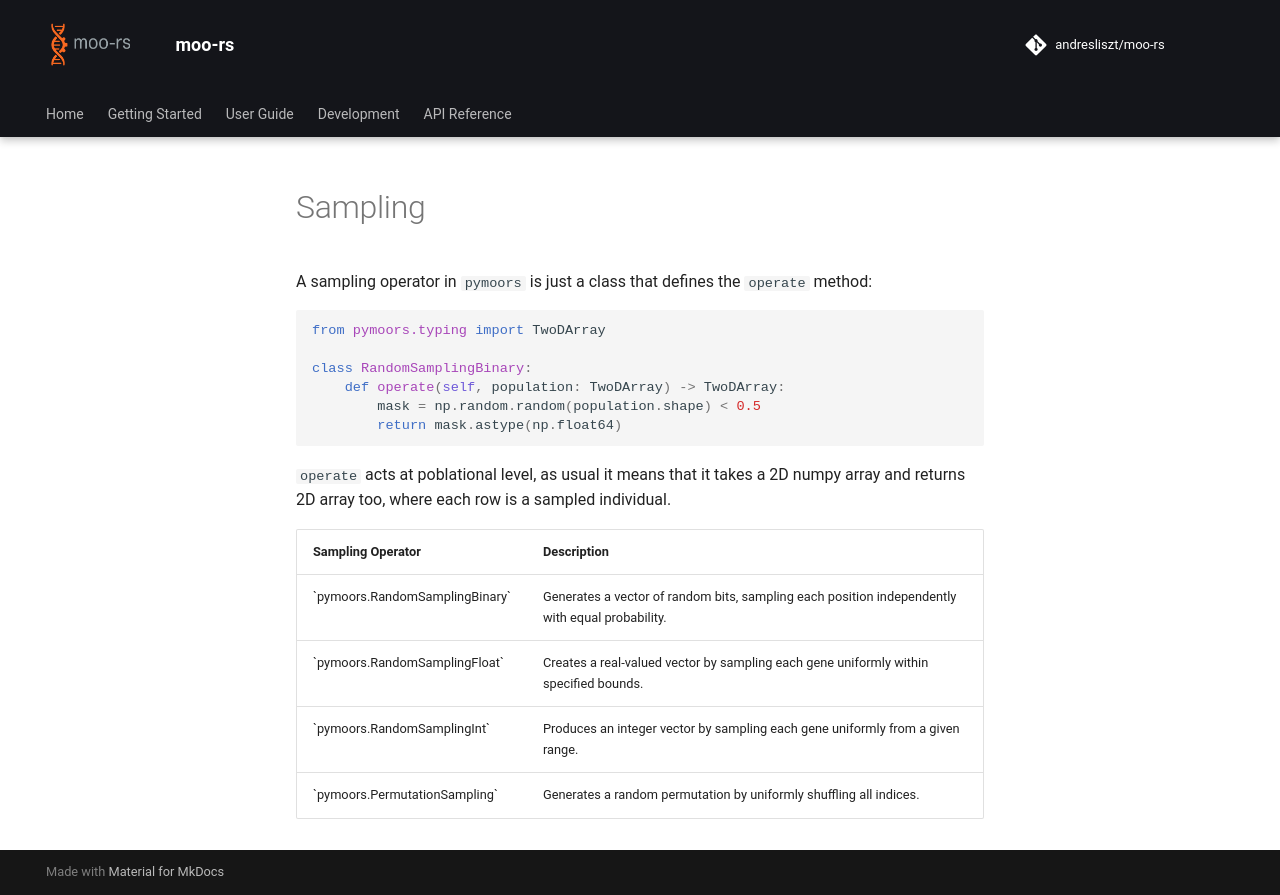

repository: andresliszt/pymoors · page: user_guide/operators/python/sampling.html · generator: mkdocs

A sampling operator in `pymoors` is just a class that defines the `operate` method:

```python
from pymoors.typing import TwoDArray

class RandomSamplingBinary:
    def operate(self, population: TwoDArray) -> TwoDArray:
        mask = np.random.random(population.shape) < 0.5
        return mask.astype(np.float64)

```

`operate` acts at poblational level, as usual it means that it takes a 2D numpy array and returns 2D array too, where each row is a sampled individual.

<table>
  <thead>
    <tr>
      <th>Sampling Operator</th>
      <th>Description</th>
    </tr>
  </thead>
  <tbody>
    <tr>
      <td>`pymoors.RandomSamplingBinary`</td>
      <td>Generates a vector of random bits, sampling each position independently with equal probability.</td>
    </tr>
    <tr>
      <td>`pymoors.RandomSamplingFloat`</td>
      <td>Creates a real-valued vector by sampling each gene uniformly within specified bounds.</td>
    </tr>
    <tr>
      <td>`pymoors.RandomSamplingInt`</td>
      <td>Produces an integer vector by sampling each gene uniformly from a given range.</td>
    </tr>
    <tr>
      <td>`pymoors.PermutationSampling`</td>
      <td>Generates a random permutation by uniformly shuffling all indices.</td>
    </tr>
  </tbody>
</table>
